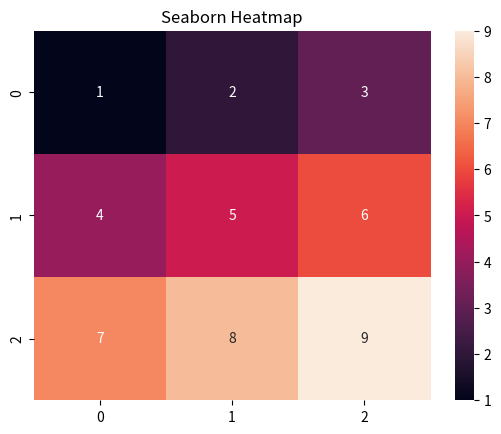

Python code for this plot:
import seaborn as sns
import matplotlib.pyplot as plt
import numpy as np

data = np.array([[1, 2, 3],
                 [4, 5, 6],
                 [7, 8, 9]])

sns.heatmap(data, annot=True)

plt.title("Seaborn Heatmap")
plt.show()
